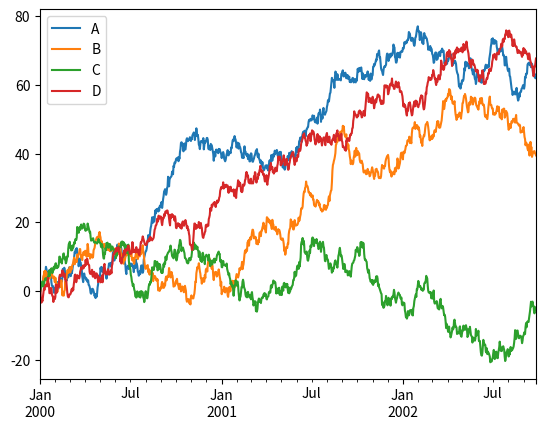
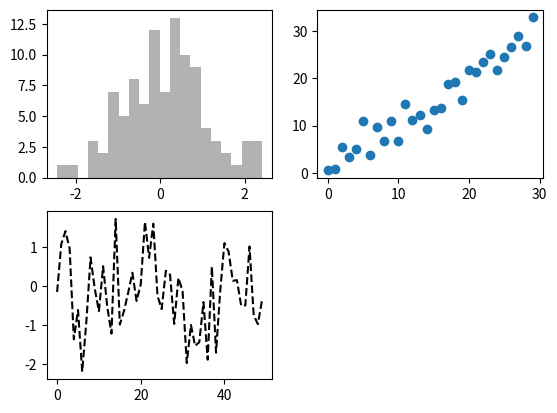

Source code (Python) for these figures, in order:
import pandas as pd
import numpy as np
import matplotlib.pyplot as plt

df = pd.DataFrame(np.random.randn(1000, 4), index=pd.date_range('1/1/2000', periods=1000), columns=list('ABCD'))
df = df.cumsum()
print(df.plot())


fig = plt.figure()

ax1 = fig.add_subplot(2,2,1)
ax2 = fig.add_subplot(2,2,2)
ax3 = fig.add_subplot(2,2,3)

# 默认在最后一个sub_plot上绘图
plt.plot(np.random.randn(50),'k--')
# “k--”：表示黑色虚线

_  = ax1.hist(np.random.randn(100), bins = 20, color='k', alpha=0.3)

ax2.scatter(np.arange(30), np.arange(30)+ 3* np.random.randn(30))